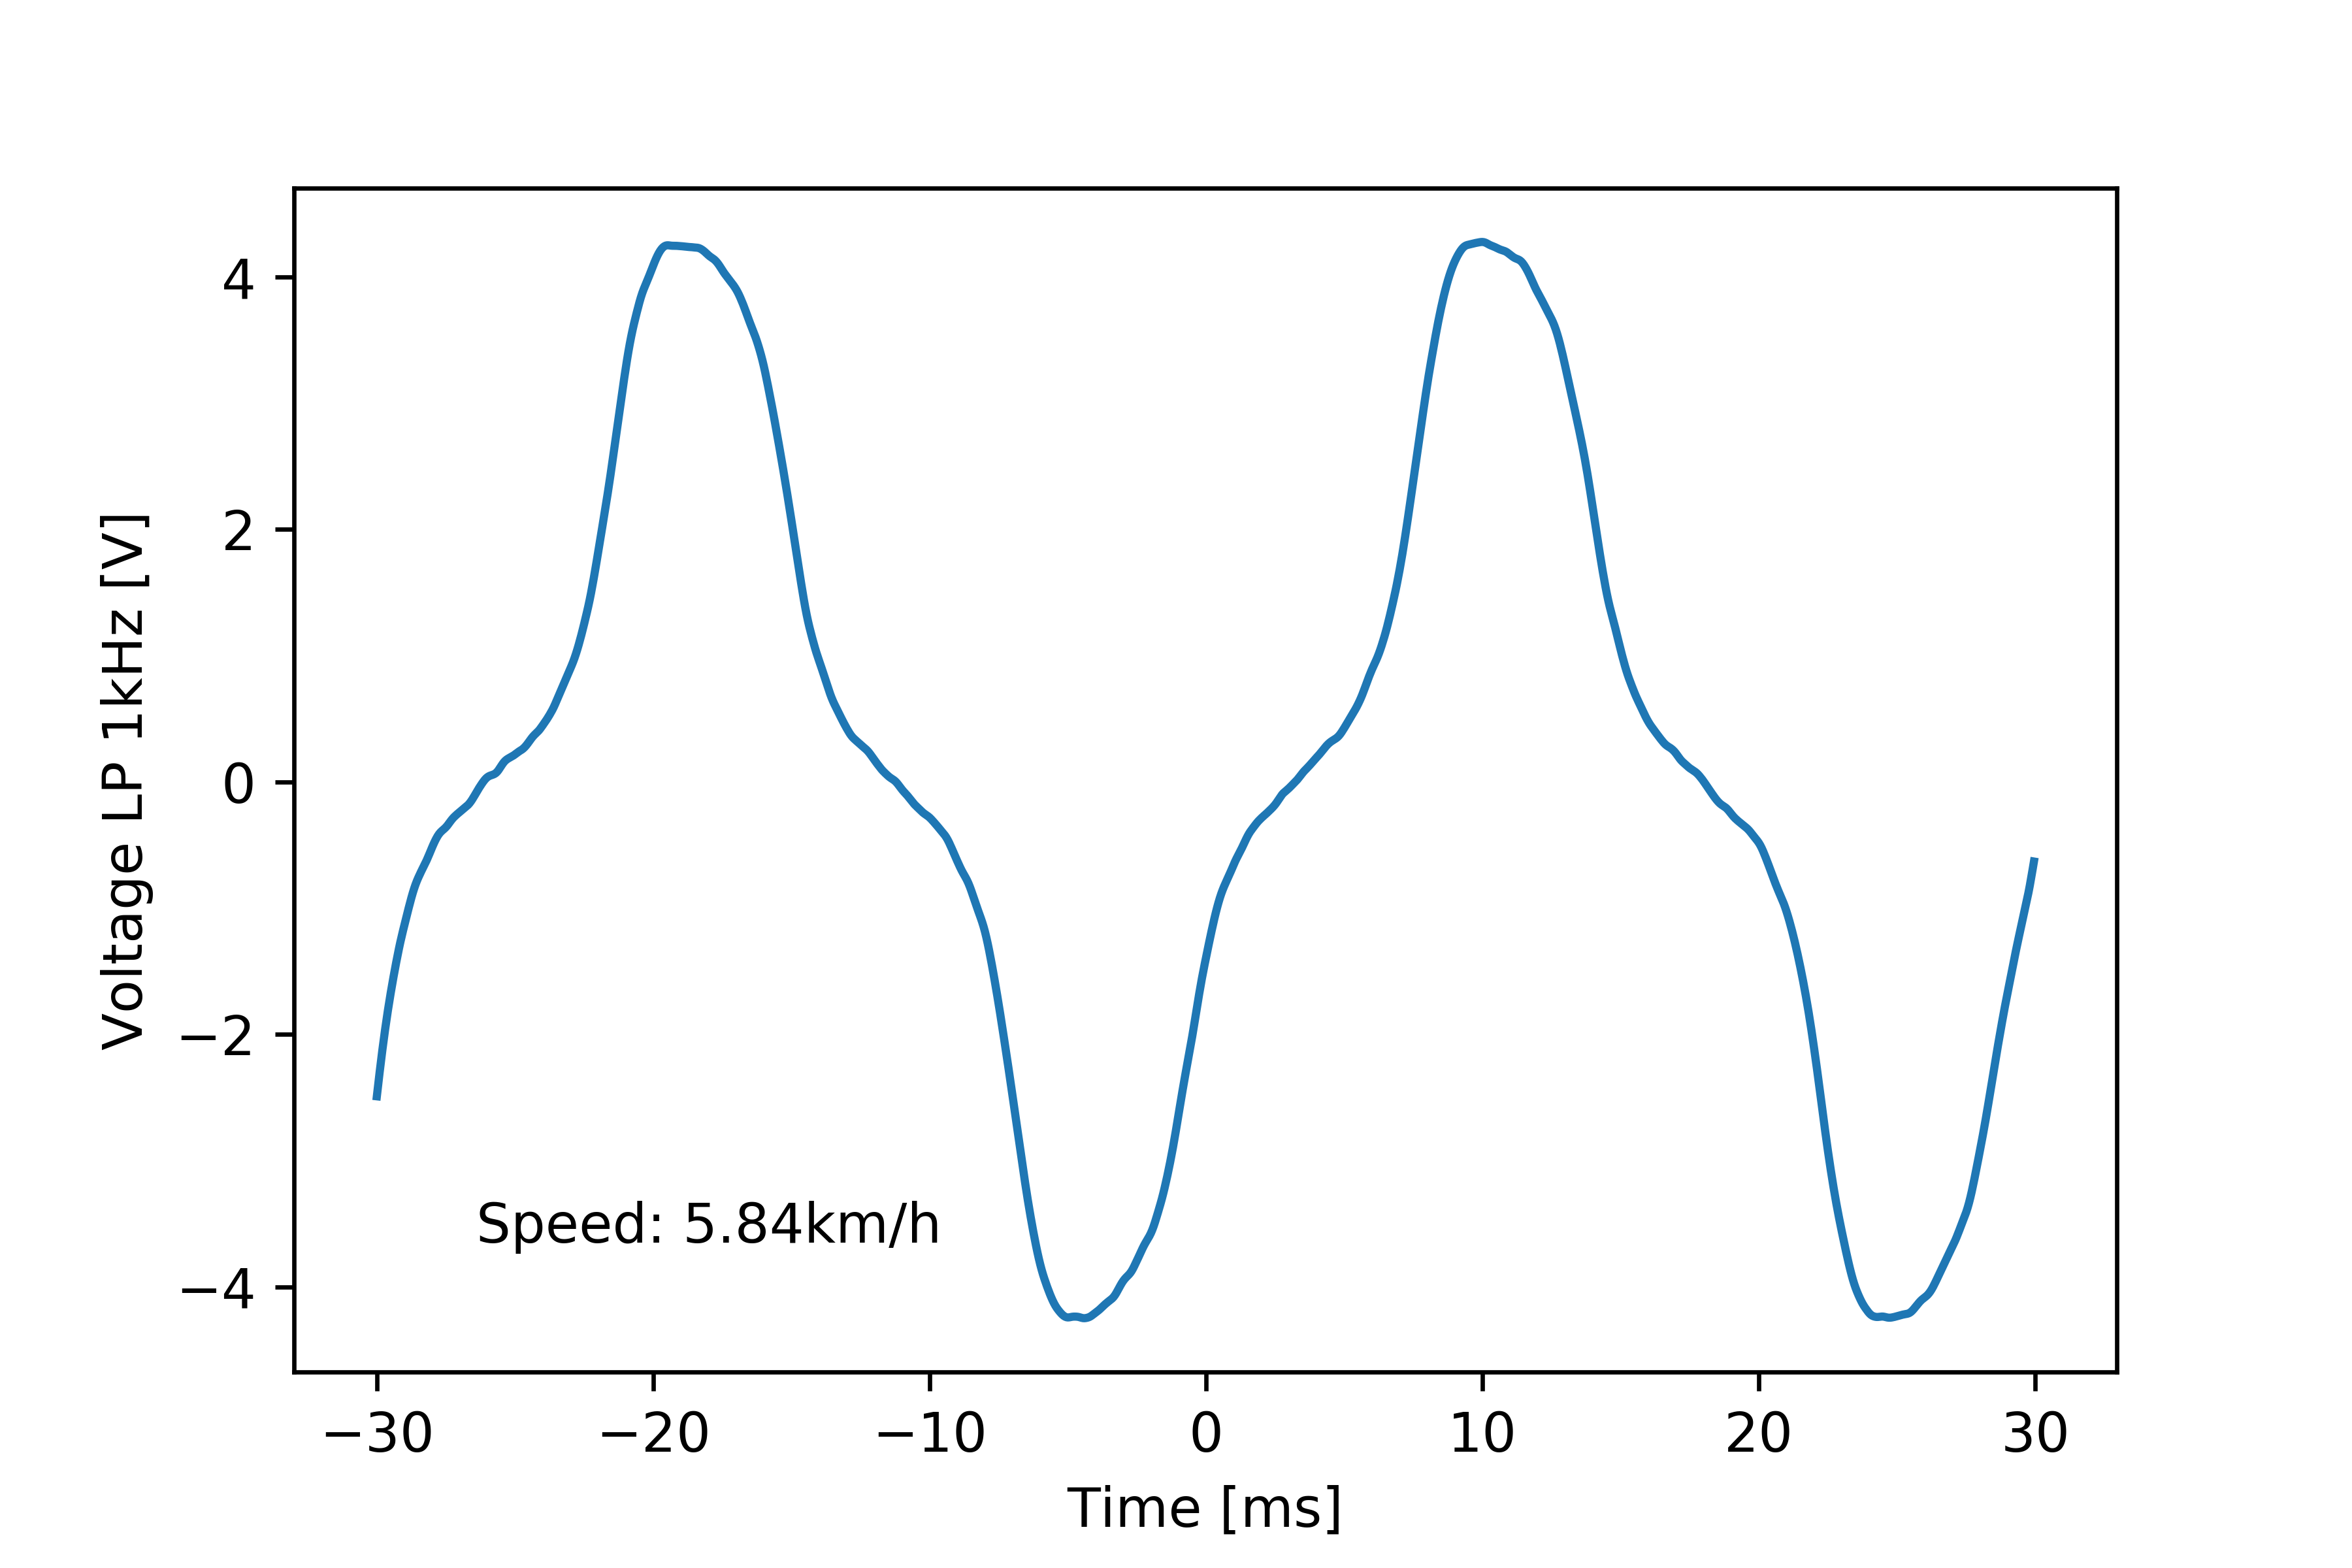

Source data for this figure (header and first rows):
# [TIME], [VOLT], [VOLT filtered 1kHz]
#
-2.999999999999999889e-02, -2.483999999999999986e+00, -2.490948591887058861e+00
-2.994999999999999746e-02, -2.208000000000000185e+00, -2.395094256499507690e+00
-2.989999999999999949e-02, -2.391999999999999904e+00, -2.301286269402200713e+00
-2.984999999999999806e-02, -2.024000000000000021e+00, -2.210476724622044031e+00
-2.980000000000000010e-02, -2.299999999999999822e+00, -2.123126822432867655e+00
-2.974999999999999867e-02, -1.839999999999999858e+00, -2.039424002953993398e+00
-2.969999999999999724e-02, -2.116000000000000103e+00, -1.959407786981424815e+00
-2.964999999999999927e-02, -1.747999999999999998e+00, -1.883001804851357486e+00
-2.959999999999999784e-02, -1.931999999999999940e+00, -1.810067170859271268e+00
-2.954999999999999988e-02, -1.564000000000000057e+00, -1.740419844986447639e+00
-2.949999999999999845e-02, -1.839999999999999858e+00, -1.673755433925375957e+00
-2.945000000000000048e-02, -1.471999999999999975e+00, -1.609657236107265632e+00
-2.939999999999999905e-02, -1.747999999999999998e+00, -1.547748411317107164e+00
-2.934999999999999762e-02, -1.288000000000000034e+00, -1.487818127778668176e+00
-2.929999999999999966e-02, -1.655999999999999917e+00, -1.429809127585847328e+00
-2.924999999999999822e-02, -1.195999999999999952e+00, -1.373784610825798502e+00
-2.920000000000000026e-02, -1.564000000000000057e+00, -1.319990897485083581e+00
-2.914999999999999883e-02, -1.012000000000000011e+00, -1.268899199605290962e+00
-2.909999999999999740e-02, -1.012000000000000011e+00, -1.220818807811321127e+00
-2.904999999999999943e-02, -1.379999999999999893e+00, -1.175194613189621595e+00
-2.899999999999999800e-02, -1.288000000000000034e+00, -1.130804408129369332e+00
-2.895000000000000004e-02, -9.199999999999999289e-01, -1.086802700976910563e+00
-2.889999999999999861e-02, -1.288000000000000034e+00, -1.043055920607837805e+00
-2.885000000000000064e-02, -8.279999999999999583e-01, -9.998336902035132034e-01
-2.879999999999999921e-02, -1.104000000000000092e+00, -9.576690818535965599e-01
-2.874999999999999778e-02, -7.359999999999999876e-01, -9.172122675350631305e-01
-2.869999999999999982e-02, -1.104000000000000092e+00, -8.790729388449020076e-01
-2.864999999999999838e-02, -6.440000000000000169e-01, -8.438771787463505980e-01
-2.860000000000000042e-02, -6.440000000000000169e-01, -8.121273571331208974e-01
-2.854999999999999899e-02, -1.012000000000000011e+00, -7.837437389341923577e-01
-2.849999999999999756e-02, -4.599999999999999645e-01, -7.580372121800771357e-01
-2.844999999999999959e-02, -1.012000000000000011e+00, -7.340562173896050258e-01
-2.839999999999999816e-02, -8.279999999999999583e-01, -7.109659178651714928e-01
-2.835000000000000020e-02, -4.599999999999999645e-01, -6.885251362705672173e-01
-2.829999999999999877e-02, -4.599999999999999645e-01, -6.667413276446484405e-01
-2.824999999999999734e-02, -9.199999999999999289e-01, -6.448813260301751171e-01
-2.819999999999999937e-02, -8.279999999999999583e-01, -6.217520863048269231e-01
-2.814999999999999794e-02, -3.679999999999999938e-01, -5.969102370855310369e-01
-2.809999999999999998e-02, -8.279999999999999583e-01, -5.708391863440084313e-01
-2.804999999999999855e-02, -2.760000000000000231e-01, -5.443287826905883753e-01
-2.799999999999999711e-02, -7.359999999999999876e-01, -5.181550943299689793e-01
-2.794999999999999915e-02, -2.760000000000000231e-01, -4.929961109142548259e-01
-2.789999999999999772e-02, -6.440000000000000169e-01, -4.694024088839064413e-01
-2.784999999999999976e-02, -2.760000000000000231e-01, -4.478161057550407165e-01
-2.779999999999999832e-02, -6.440000000000000169e-01, -4.286324679315102193e-01
-2.774999999999999689e-02, -1.839999999999999969e-01, -4.122994133692728380e-01
-2.769999999999999893e-02, -1.839999999999999969e-01, -3.990454240236519512e-01
-2.764999999999999750e-02, -6.440000000000000169e-01, -3.882905880784662256e-01
-2.759999999999999953e-02, -1.839999999999999969e-01, -3.787250248832989552e-01
-2.754999999999999810e-02, -6.440000000000000169e-01, -3.690022751051222905e-01
-2.750000000000000014e-02, -1.839999999999999969e-01, -3.581316172682314503e-01
-2.744999999999999871e-02, -5.520000000000000462e-01, -3.455230271779413109e-01
-2.739999999999999727e-02, -5.520000000000000462e-01, -3.311573882967530635e-01
-2.734999999999999931e-02, -9.199999999999999845e-02, -3.159448918818665852e-01
-2.729999999999999788e-02, -9.199999999999999845e-02, -3.013442853985182079e-01
-2.724999999999999992e-02, -4.599999999999999645e-01, -2.882357262172113299e-01
-2.719999999999999848e-02, -9.199999999999999845e-02, -2.766004036114555475e-01
-2.715000000000000052e-02, -4.599999999999999645e-01, -2.660575426929159826e-01
-2.709999999999999909e-02, -9.199999999999999845e-02, -2.562148308048641798e-01
... 1,141 more rows
